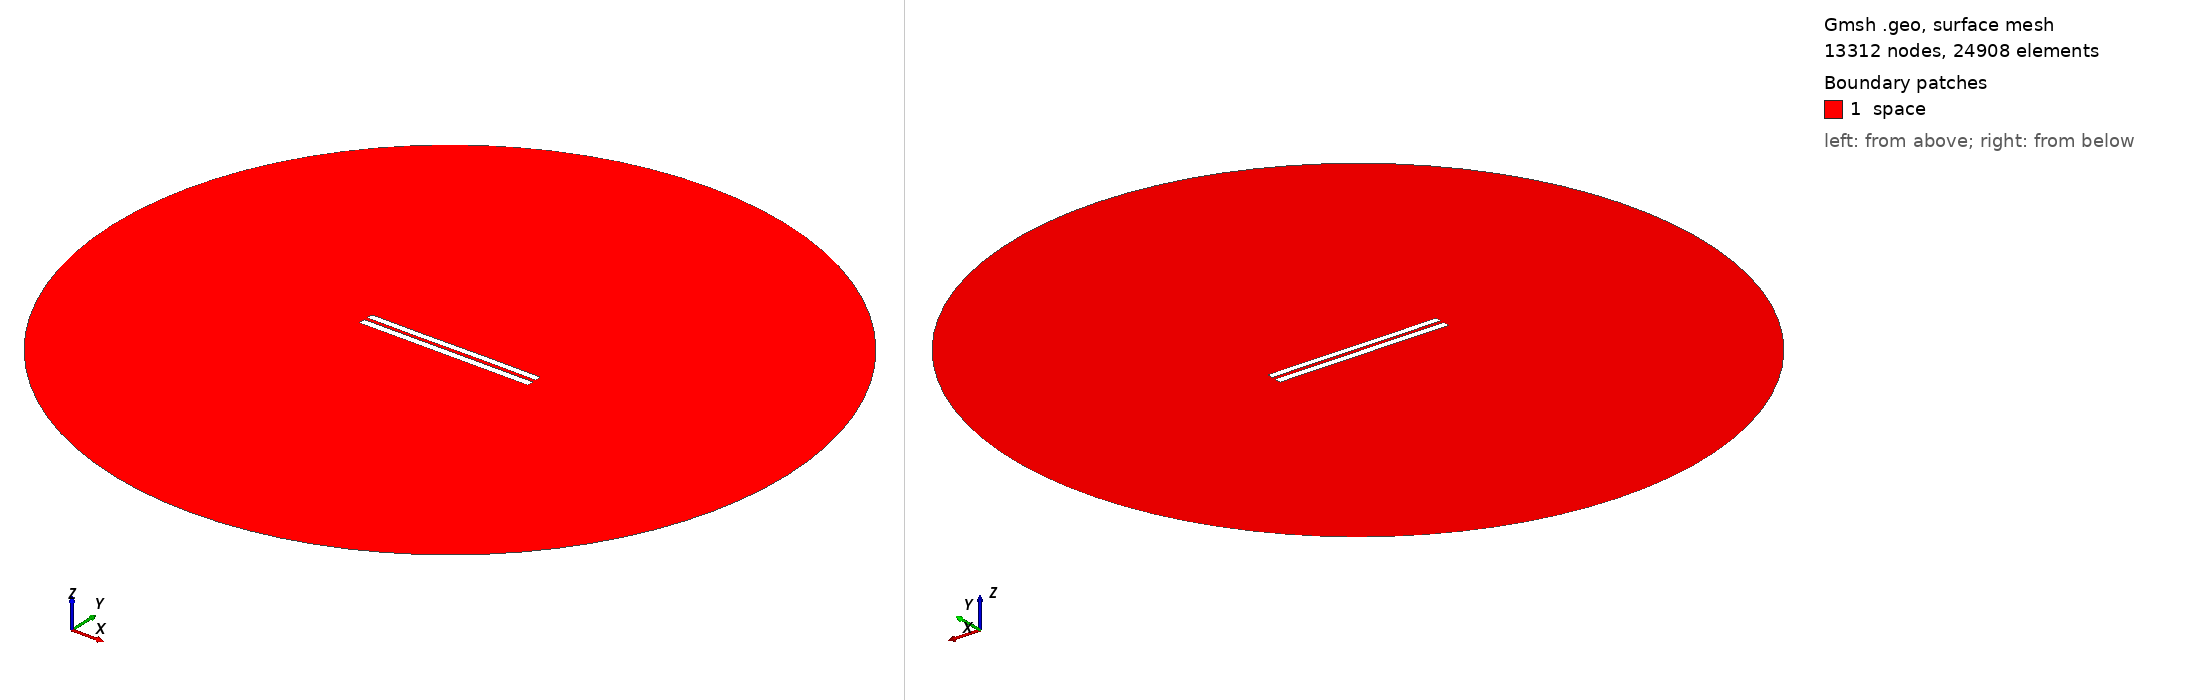

Gmsh geometry script, surface-meshed: 13312 nodes, 24908 surface elements. Boundary patches (legend numbers): 1 space. Left view from above one corner, right view from below the opposite corner. Legend entries are the model's physical surfaces. The drawing asked Gmsh for element sizes between 1% and 20% of the model's largest extent; the script's own settings can give other sizes.

=== 4808.geo (drawn) ===
//---------------------------------------
// Geometry kernel
//---------------------------------------

SetFactory("OpenCASCADE");



//---------------------------------------
// Parameters of the geometry
//---------------------------------------

// Overetch of the upper plate
overetch = 0.125;

// Distance between the plates
distance = 2.0;

// Discretization over the x axis (for the deformation)
nx = 50; 

// Length of the plate
L = 100 - overetch; 

// Number of modes
n = 4; 

// 1st mode coefficient
coeff(1) = 0.07499999999999998;
beta(1) = 0.596864 * 3.1415926535 / L;

// 2nd mode coefficient
coeff(2) = 0.0;
beta(2) = 1.49418 * 3.1415926535 / L;

// 3rd mode coefficient
coeff(3) = -0.075;
beta(3) = 2.50025 * 3.1415926535 / L;

// 4th mode coefficient
coeff(4) = 0.0;
beta(4) = 3.49999 * 3.1415926535 / L;



//---------------------------------------
// Upper plate (deformed rectangle)
//---------------------------------------

// Coordiantes of the upper plate
xmin = -50;
xmax = 50 - overetch;

// Height of the upper plate
yheight = 4 - 2 * overetch;

// Indexes of the points
UpperID[] = {};
LowerID[] = {};
LeftID[] = {};
RightID[] = {};

// Point index
p = 1;

// Horizontal edges
For i In {1:nx}
    x = xmin + (i-1)*(xmax - xmin)/(nx-1);

    y_bottom = distance / 2 + overetch;
    For j In {1:n}
        C = (Cosh(beta(j)*L) + Cos(beta(j)*L)) / (Sinh(beta(j)*L) + Sin(beta(j)*L));
        y_bottom  = y_bottom + coeff(j) * (Cosh(beta(j)*(x+50)) - Cos(beta(j)*(x+50)) - C * (Sinh(beta(j)*(x+50)) - Sin(beta(j)*(x+50))));
    EndFor

    y_top = y_bottom + yheight;

    Point(p) = {x, y_top, 0, 1.0};
    UpperID[i] = p;
    p = p + 1;

    Point(p) = {x, y_bottom, 0, 1.0};
    LowerID[i] = p;
    p = p + 1;
EndFor

// Create point lists
UpperPts[] = {}; LowerPts[] = {};
For i In {1:nx}
  UpperPts[] += {UpperID[i]};
  LowerPts[] += {LowerID[i]};
EndFor

// Build splines
Spline(1) = {UpperPts[]};
Spline(2) = {LowerPts[]};
Line(3) = {LowerPts[nx-1], UpperPts[nx-1]};
Line(4) = {LowerPts[0], UpperPts[0]};

// Build the plane surface
Curve Loop(1) = {2, 3, -1, -4};
Plane Surface(1) = {1};



//---------------------------------------
// Lower plate (rectangle)
//---------------------------------------

// Vertices
Point(1001) = {-50, -1, 0, 1.0};
Point(1002) = { 50, -1, 0, 1.0};
Point(1003) = { 50,  -5, 0, 1.0};
Point(1004) = {-50,  -5, 0, 1.0};

// Edges
Line(5) = {1001, 1002};
Line(6) = {1002, 1003};
Line(7) = {1003, 1004};
Line(8) = {1004, 1001};

// Plane surface
Line Loop(2) = {5, 6, 7, 8};
Plane Surface(2) = {2}; 



//---------------------------------------
// Outer (fictious) boundary
//---------------------------------------

// Points
Point(1005) = {0, 0, 0};       // Center
Point(1006) = {200, 0, 0};     // Start point
Point(1007) = {0, 200, 0};     // 90 degrees
Point(1008) = {-200, 0, 0};    // 180 degrees
Point(1009) = {0, -200, 0};    // 270 degrees

// Circle arcs (each needs start, center, end)
Circle(9) = {1006, 1005, 1007};
Circle(10) = {1007, 1005, 1008};
Circle(11) = {1008, 1005, 1009};
Circle(12) = {1009, 1005, 1006};

// Plane surface for the entire domain
Curve Loop(3) = {9, 10, 11, 12};
Surface(3) = {3};

// Subtract the plates from the whole domain to obtain the actual domain where we want to solve the equations
BooleanDifference{ Surface{3}; Delete; }{ Surface{1}; Surface{2}; Delete; }




//---------------------------------------
// Transfinite Lines/Curves
//---------------------------------------

// Set the number of points on the boundaries
r = 7;

// Plates
Transfinite Curve {1, 2} = 50*r Using Progression 1;
Transfinite Curve {3, 4} = 2*r Using Progression 1;
Transfinite Line {5, 7} = 50*r Using Progression 1;
Transfinite Line {6, 8} = 2*r Using Progression 1;

// Outer boundary
Transfinite Line {9, 10, 11, 12} = 20 Using Progression 1;



//---------------------------------------
// Physical groups
//---------------------------------------                

// Physical curves (boundaries)
Physical Line("force_segment", 10) = {2};
Physical Line("upper_plate", 11) = {1, 3, 4};
Physical Line("lower_plate", 12) = {5, 6, 7, 8};
Physical Line("boundary", 20) = {9, 10, 11, 12};

// Physical Surfaces
Physical Surface("space", 30) = {3};



//---------------------------------------
// 6. Generate the Mesh
//---------------------------------------

// 2D mesh generation
Mesh 2;
